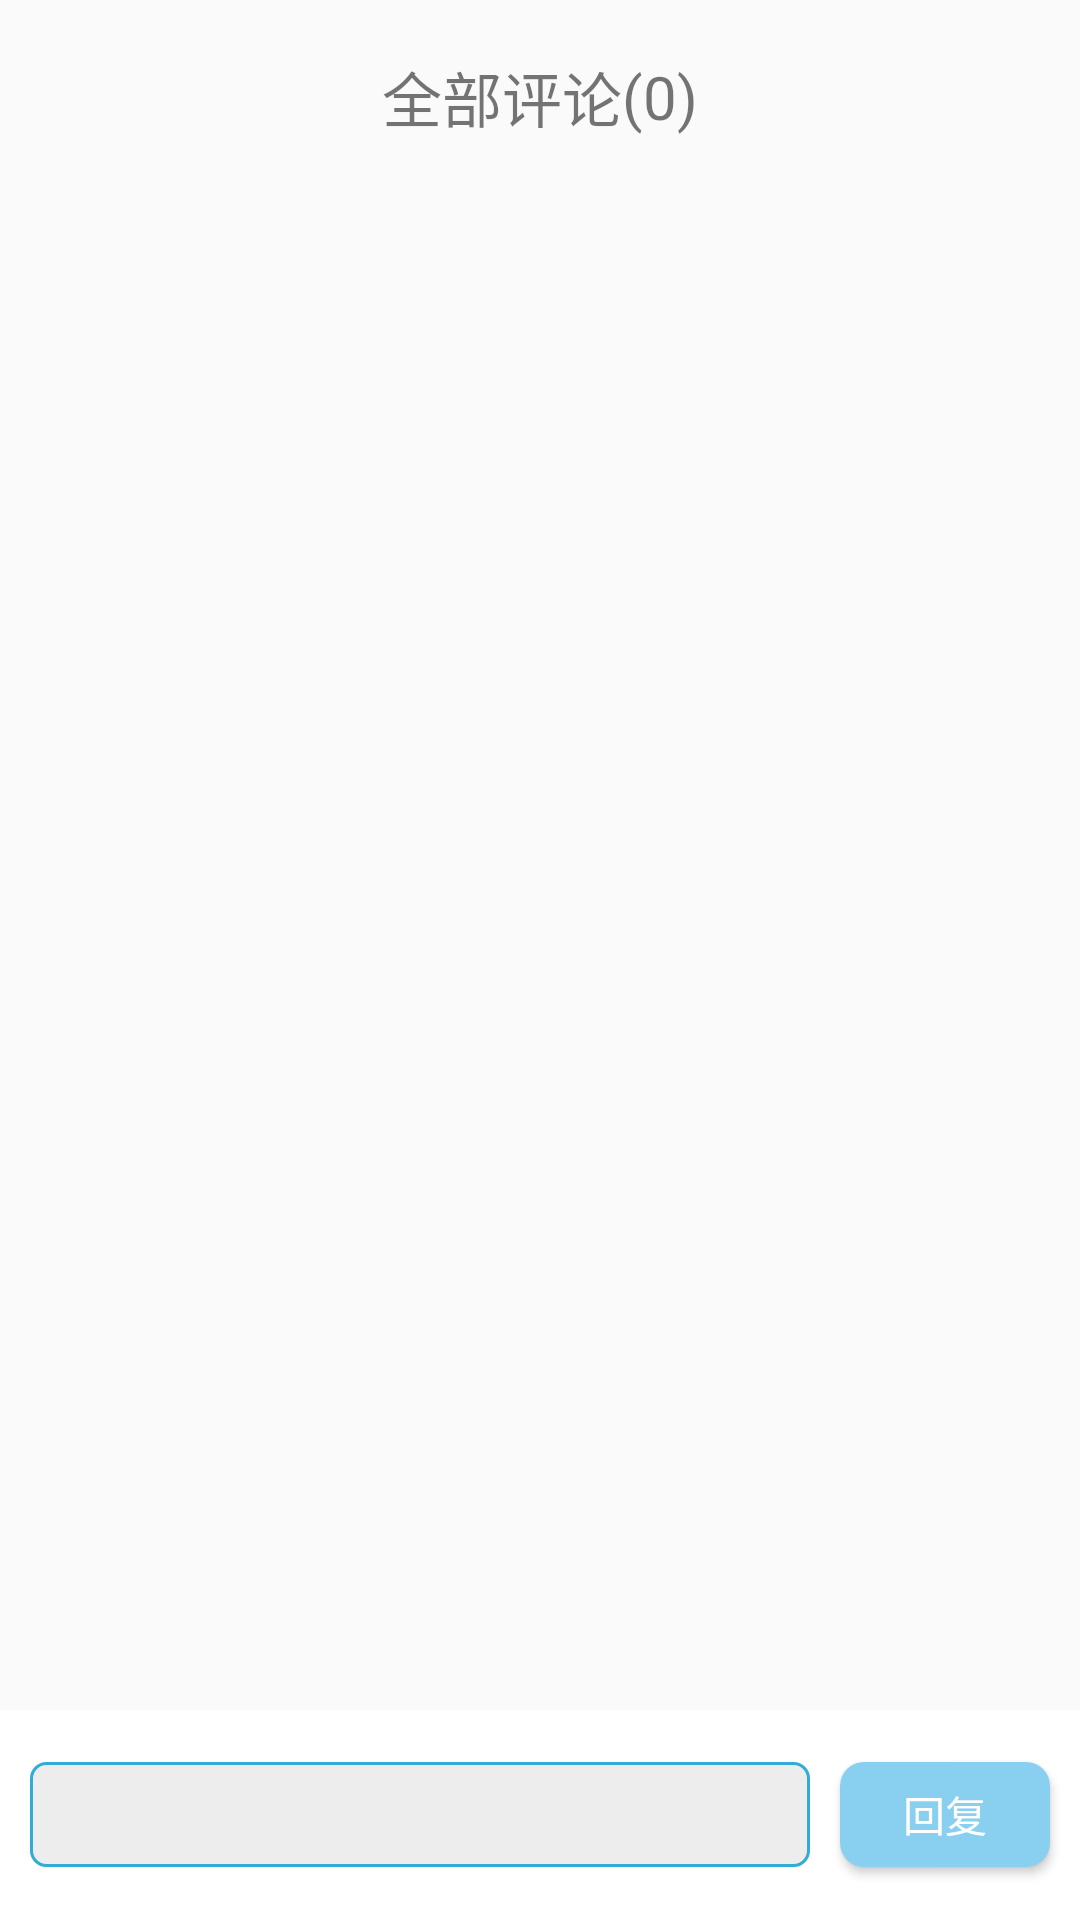

Layout XML and referenced resources for this Android screen:
<!-- AndroidManifest.xml: application theme Theme.ImageSharing -->
<!-- res/layout/activity_first_comment.xml -->
<?xml version="1.0" encoding="utf-8"?>
<RelativeLayout
    xmlns:android="http://schemas.android.com/apk/res/android"
    xmlns:app="http://schemas.android.com/apk/res-auto"
    xmlns:tools="http://schemas.android.com/tools"
    android:id="@+id/main"
    android:layout_width="match_parent"
    android:layout_height="match_parent"
    android:fitsSystemWindows="true"
    tools:context=".view.FirstCommentActivity">

    <RelativeLayout
        android:id="@+id/ll_space"
        android:layout_width="match_parent"
        android:layout_height="65dp"
        android:background="@color/deep_blue">

        <ImageView
            android:layout_width="25dp"
            android:layout_height="25dp"
            android:src="@drawable/back"
            android:layout_marginStart="18dp"
            android:layout_centerVertical="true"/>

        <RelativeLayout
            android:layout_width="wrap_content"
            android:layout_height="wrap_content"
            android:layout_centerInParent="true">

            <TextView
                android:id="@+id/tv_title"
                android:layout_width="wrap_content"
                android:layout_height="wrap_content"
                android:text="全部评论"
                android:textSize="20sp"/>

            <TextView
                android:id="@+id/content_num"
                android:layout_width="wrap_content"
                android:layout_height="wrap_content"
                android:text="(0)"
                android:textSize="20sp"
                android:layout_toRightOf="@id/tv_title"
                android:layout_centerInParent="true"/>

        </RelativeLayout>

    </RelativeLayout>

    <ListView
        android:id="@+id/first_comment_list"
        android:layout_width="match_parent"
        android:layout_height="wrap_content"
        android:layout_marginTop="5dp"
        android:layout_marginBottom="72dp"
        android:layout_below="@id/ll_space"
        tools:ignore="MissingConstraints,MissingPrefix" />

    <RelativeLayout
        android:layout_width="match_parent"
        android:layout_height="70dp"
        android:layout_alignParentBottom="true"
        android:background="@color/white">

        <com.google.android.material.textfield.TextInputLayout
            android:id="@+id/til_content"
            android:layout_width="match_parent"
            android:layout_height="35dp"
            android:layout_marginStart="10dp"
            android:layout_marginEnd="90dp"
            android:layout_centerVertical="true"
            android:background="@drawable/rounded_comment_edittext"
            app:startIconTint="@color/blue">

            <EditText
                android:id="@+id/et_content"
                android:layout_width="match_parent"
                android:layout_height="wrap_content"
                android:background="@color/listBackGround"
                android:layout_margin="5dp"
                tools:ignore="TouchTargetSizeCheck,SpeakableTextPresentCheck" />

        </com.google.android.material.textfield.TextInputLayout>

        <Button
            android:id="@+id/btn_comment"
            android:layout_width="70dp"
            android:layout_height="35dp"
            android:layout_alignParentEnd="true"
            android:layout_centerVertical="true"
            android:layout_marginEnd="10dp"
            android:background="@drawable/rounded_comment_button"
            android:text="回复"
            android:textColor="@color/white"
            tools:ignore="TouchTargetSizeCheck" />

    </RelativeLayout>

</RelativeLayout>
<!-- resources referenced by this layout -->
<resources>
  <color name="blue">#31ACD6</color>
  <color name="listBackGround">#EDEDED</color>
  <color name="white">#FFFFFFFF</color>
  <!-- drawable rounded_comment_button (drawable) -->
  <?xml version="1.0" encoding="utf-8"?>
  <shape xmlns:android="http://schemas.android.com/apk/res/android">
      <solid android:color="@color/light_blue" />
  
      <corners
          android:bottomRightRadius="8dp"
          android:bottomLeftRadius="8dp"
          android:topRightRadius="8dp"
          android:topLeftRadius="8dp" />
  </shape>
  <!-- drawable rounded_comment_edittext (drawable) -->
  <?xml version="1.0" encoding="utf-8"?>
  <shape xmlns:android="http://schemas.android.com/apk/res/android">
      <solid android:color="@color/listBackGround" />
  
      <corners
          android:topRightRadius="5dp"
          android:topLeftRadius="5dp"
          android:bottomLeftRadius="5dp"
          android:bottomRightRadius="5dp"/>
  
      <stroke
          android:width="1dp"
          android:color="@color/blue" />
  </shape>
  <style name="Theme.ImageSharing" parent="Base.Theme.ImageSharing" />
  <color name="light_blue">#89CFF0</color>
  <style name="Base.Theme.ImageSharing" parent="Theme.MaterialComponents.DayNight.NoActionBar.Bridge">
          
          
      </style>
</resources>
